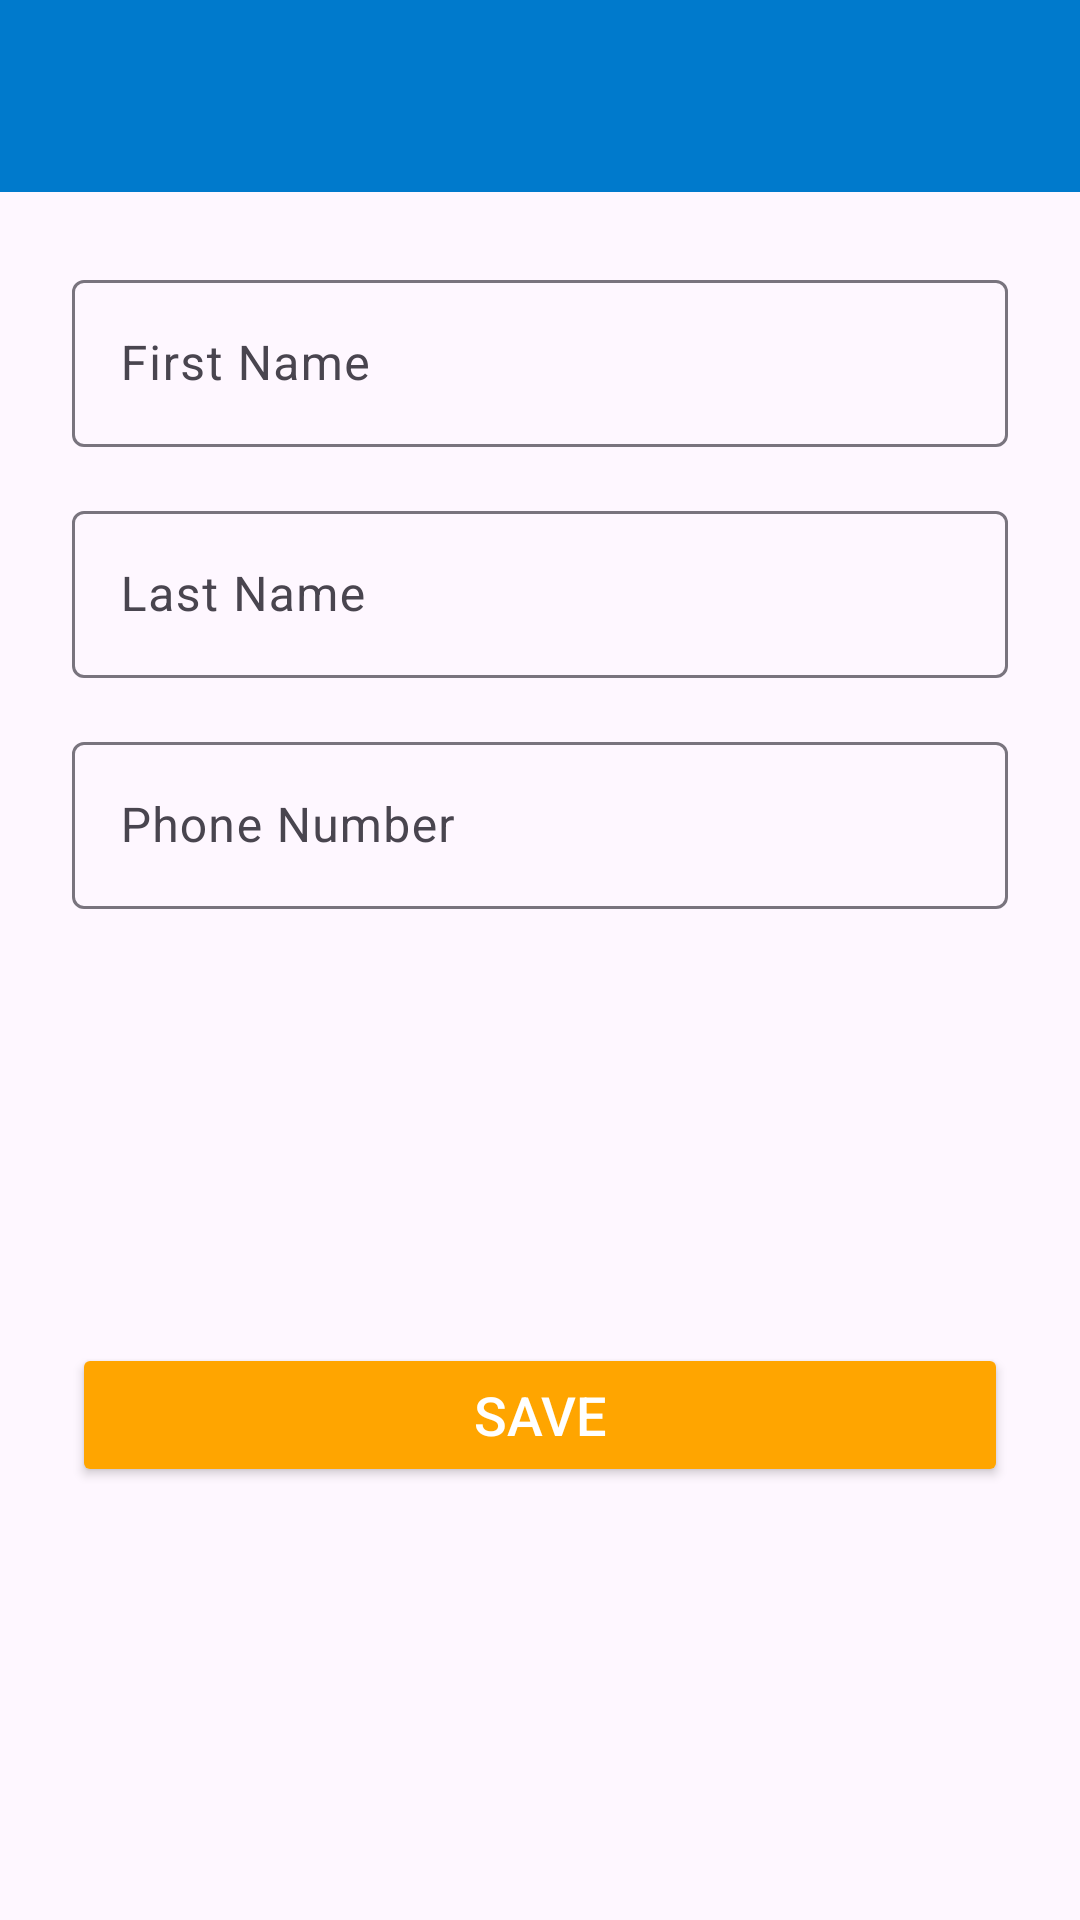

Write the Android layout XML for this screen, with the resource values it uses.
<!-- AndroidManifest.xml: application theme Theme.ContactsShareApp -->
<!-- res/layout/activity_add_new_contact.xml -->
<?xml version="1.0" encoding="utf-8"?>
<layout xmlns:android="http://schemas.android.com/apk/res/android"
    xmlns:app="http://schemas.android.com/apk/res-auto"
    xmlns:tools="http://schemas.android.com/tools">

    <data>

    </data>

    <androidx.constraintlayout.widget.ConstraintLayout
        android:layout_width="match_parent"
        android:layout_height="match_parent"
        tools:context=".ui.addcontact.AddNewContact">

        <androidx.appcompat.widget.Toolbar
            android:id="@+id/toolbar"
            android:layout_width="match_parent"
            android:layout_height="wrap_content"
            android:background="@color/colorPrimary"
            android:elevation="4dp"
            app:layout_constraintTop_toTopOf="parent"
            app:layout_constraintStart_toStartOf="parent"
            app:layout_constraintEnd_toEndOf="parent" />

        <com.google.android.material.textfield.TextInputLayout
            android:id="@+id/firstNameTextInputLayout"
            android:layout_width="0dp"
            android:layout_height="wrap_content"
            android:hint="First Name"
            android:layout_marginEnd="24dp"
            android:layout_marginStart="24dp"
            app:layout_constraintStart_toStartOf="parent"
            app:layout_constraintTop_toBottomOf="@id/toolbar"
            app:layout_constraintEnd_toEndOf="parent"
            android:layout_marginTop="24dp"
            app:errorTextColor="@color/error_color">

            <com.google.android.material.textfield.TextInputEditText
                android:id="@+id/firstNameEditText"
                android:layout_width="match_parent"
                android:layout_height="wrap_content"
                android:inputType="text"
                android:drawableStart="@drawable/user" />
        </com.google.android.material.textfield.TextInputLayout>

        <com.google.android.material.textfield.TextInputLayout
            android:id="@+id/lastNameTextInputLayout"
            android:layout_width="0dp"
            android:layout_height="wrap_content"
            android:hint="Last Name"
            android:layout_marginEnd="24dp"
            android:layout_marginStart="24dp"
            app:layout_constraintStart_toStartOf="parent"
            app:layout_constraintTop_toBottomOf="@id/firstNameTextInputLayout"
            app:layout_constraintEnd_toEndOf="parent"
            android:layout_marginTop="16dp"
            app:errorTextColor="@color/error_color">

            <com.google.android.material.textfield.TextInputEditText
                android:id="@+id/lastNameEditText"
                android:layout_width="match_parent"
                android:layout_height="wrap_content"
                android:inputType="text"
                android:drawableStart="@drawable/user" />
        </com.google.android.material.textfield.TextInputLayout>

        <com.google.android.material.textfield.TextInputLayout
            android:id="@+id/phoneNumberTextInputLayout"
            android:layout_width="0dp"
            android:layout_height="wrap_content"
            android:hint="Phone Number"
            android:layout_marginEnd="24dp"
            android:layout_marginStart="24dp"
            app:layout_constraintStart_toStartOf="parent"
            app:layout_constraintTop_toBottomOf="@id/lastNameTextInputLayout"
            app:layout_constraintEnd_toEndOf="parent"
            android:layout_marginTop="16dp"
            app:errorTextColor="@color/error_color">

            <com.google.android.material.textfield.TextInputEditText
                android:id="@+id/phoneNumberEditText"
                android:layout_width="match_parent"
                android:layout_height="wrap_content"
                android:inputType="phone"
                android:drawableStart="@drawable/phone" />
        </com.google.android.material.textfield.TextInputLayout>

        <Button
            android:id="@+id/saveButton"
            android:layout_width="0dp"
            android:layout_height="wrap_content"
            android:layout_marginStart="24dp"
            android:layout_marginEnd="24dp"
            android:layout_marginTop="24dp"
            android:layout_marginBottom="24dp"
            android:text="Save"
            android:backgroundTint="@color/colorSecondary"
            android:textColor="@android:color/white"
            android:textSize="18sp"
            app:layout_constraintTop_toBottomOf="@id/phoneNumberTextInputLayout"
            app:layout_constraintStart_toStartOf="parent"
            app:layout_constraintEnd_toEndOf="parent"
            app:layout_constraintBottom_toBottomOf="parent" />

    </androidx.constraintlayout.widget.ConstraintLayout>
</layout>
<!-- resources referenced by this layout -->
<resources>
  <color name="colorPrimary">#007ACC</color>
  <color name="colorSecondary">#FFA500</color>
  <color name="error_color">#FF0000</color>
  <style name="Theme.ContactsShareApp" parent="Base.Theme.ContactsShareApp">
          
          <item name="colorPrimary">@color/colorPrimary</item>
          <item name="colorPrimaryVariant">@color/colorPrimaryDark</item>
          <item name="colorOnPrimary">@color/colorOnPrimary</item>
  
          
          <item name="colorSecondary">@color/colorSecondary</item>
          <item name="colorSecondaryVariant">@color/colorSecondaryVariant</item>
          <item name="colorOnSecondary">@color/colorOnSecondary</item>
  
          
          <item name="android:statusBarColor" tools:targetApi="l">?attr/colorPrimaryVariant</item>
      </style>
  <style name="Base.Theme.ContactsShareApp" parent="Theme.Material3.DayNight.NoActionBar">
      </style>
  <color name="colorPrimaryDark">#005FAA</color>
  <color name="colorOnPrimary">#FFFFFF</color>
  <color name="colorSecondaryVariant">#FFA500</color>
  <color name="colorOnSecondary">#000000</color>
</resources>
